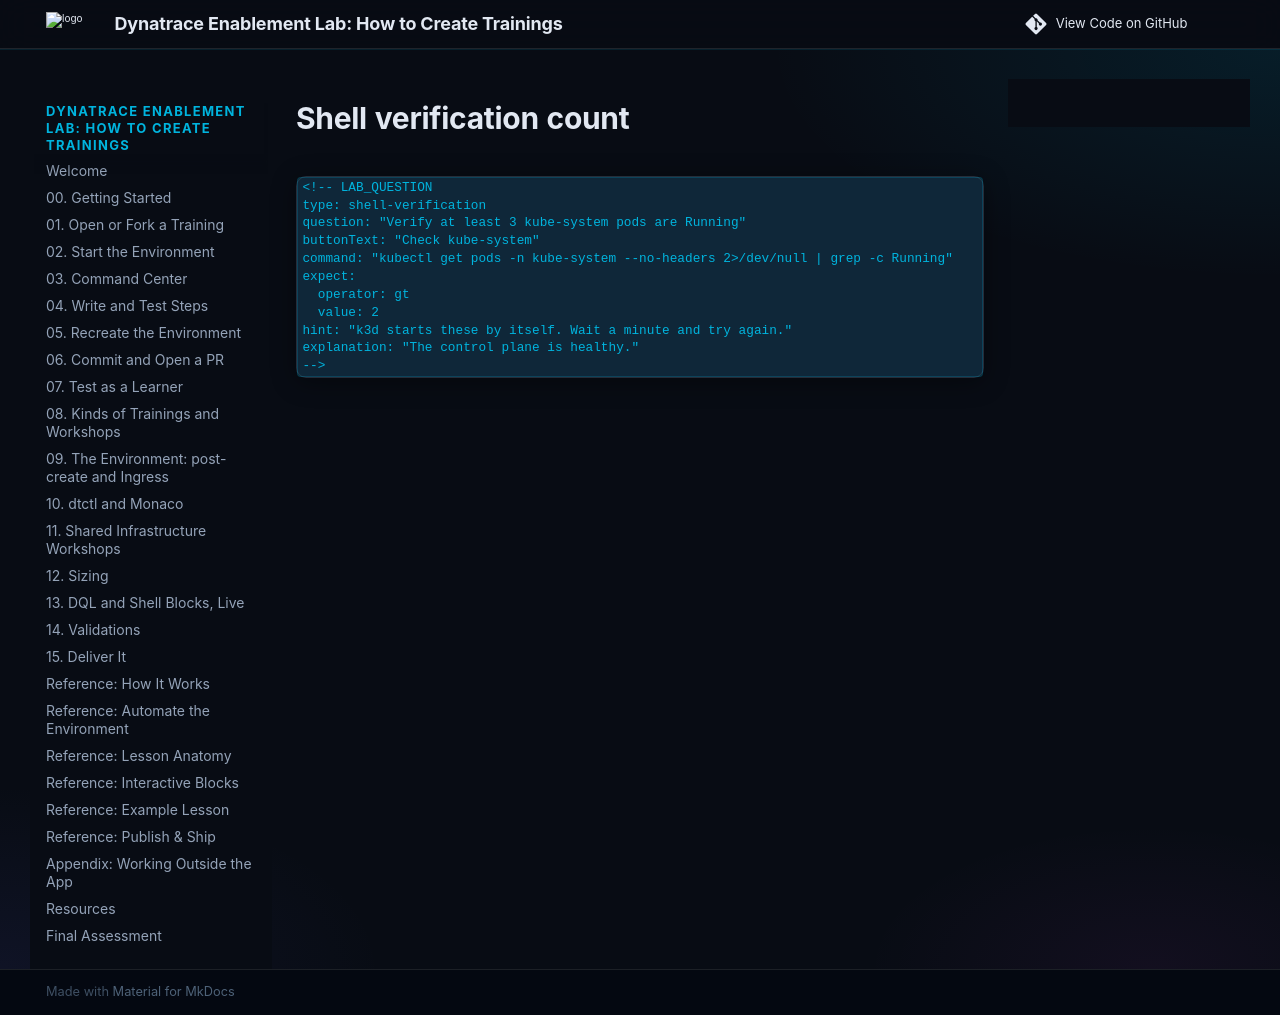

repository: dynatrace-wwse/enablement-app-training-template · page: snippets/blocks/shell-verification-count/index.html · generator: mkdocs

```markdown
<!-- LAB_QUESTION
type: shell-verification
question: "Verify at least 3 kube-system pods are Running"
buttonText: "Check kube-system"
command: "kubectl get pods -n kube-system --no-headers 2>/dev/null | grep -c Running"
expect:
  operator: gt
  value: 2
hint: "k3d starts these by itself. Wait a minute and try again."
explanation: "The control plane is healthy."
-->
```
